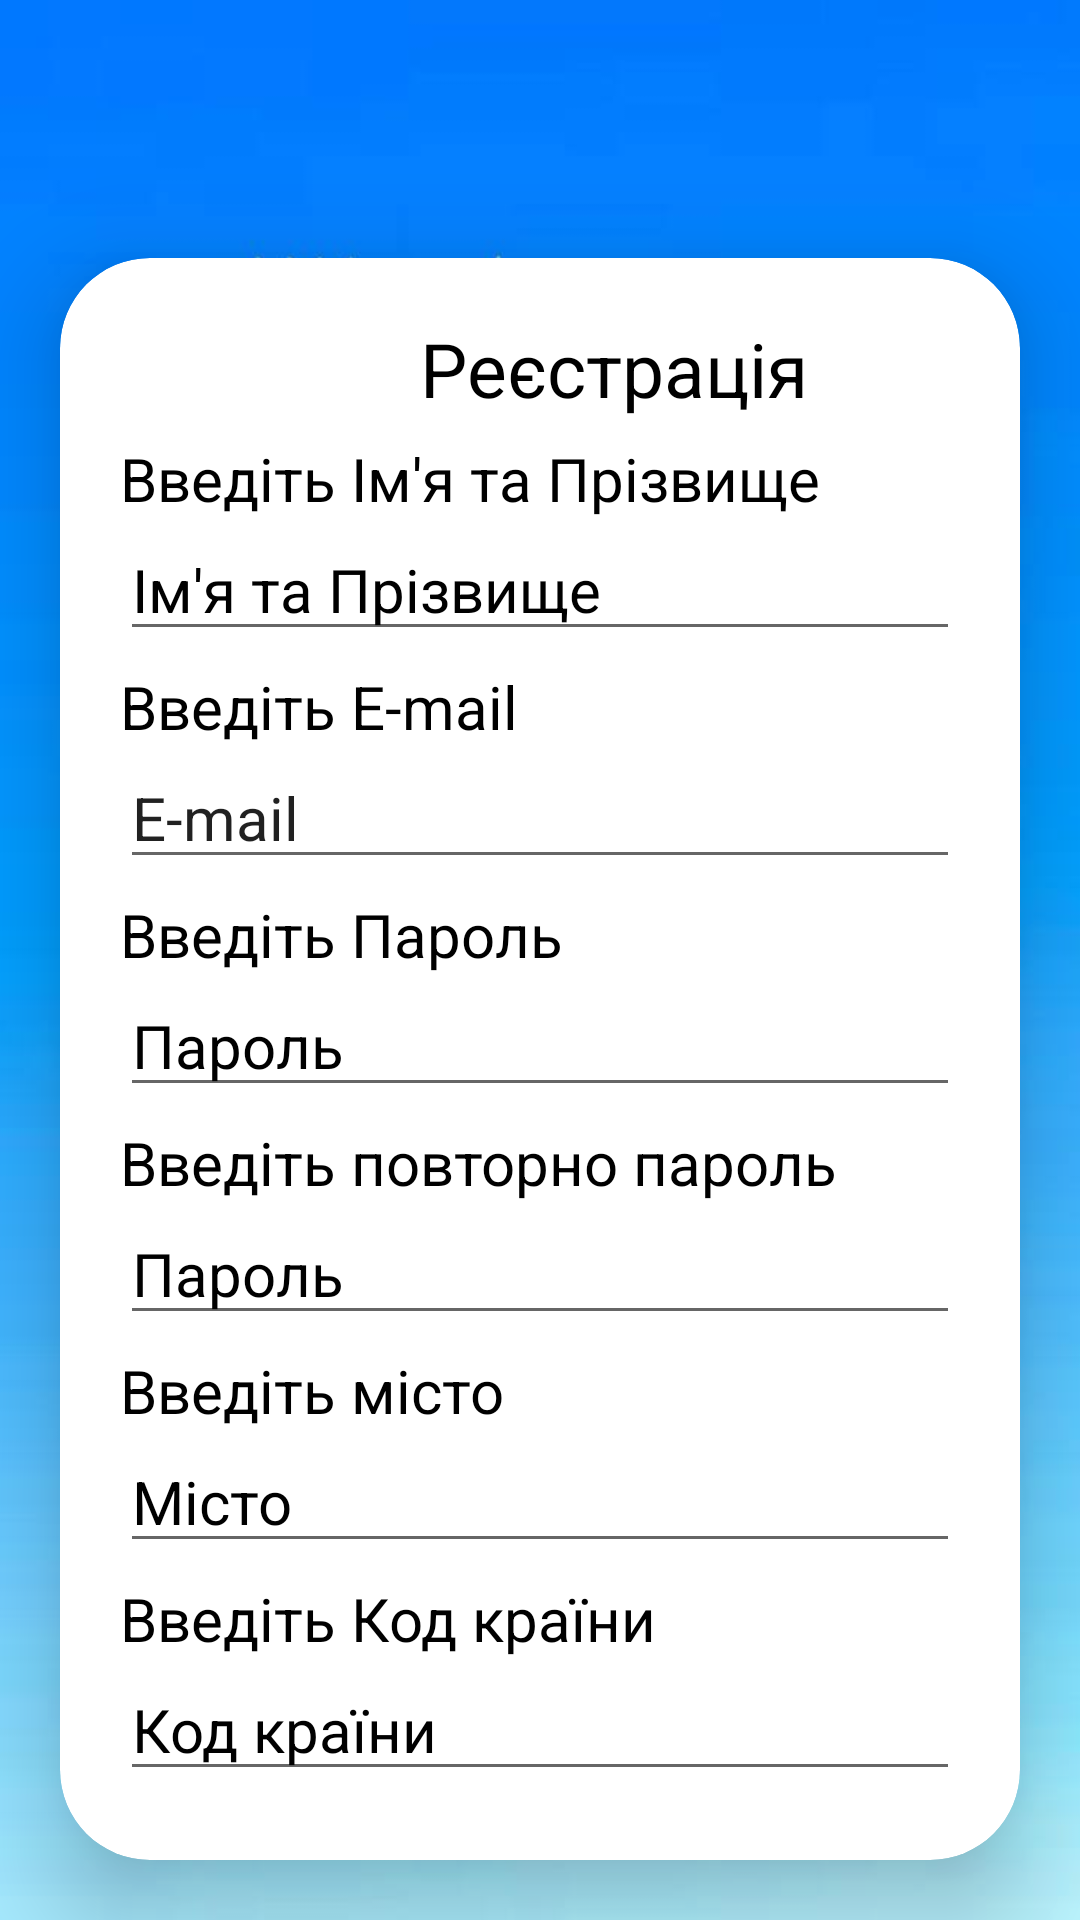

Produce the Android XML layout that renders to this screen, including the resource entries it uses.
<!-- AndroidManifest.xml: application theme Theme.WeatherWise -->
<!-- res/layout/activity_register_actiity.xml -->
<?xml version="1.0" encoding="utf-8"?>
<LinearLayout xmlns:android="http://schemas.android.com/apk/res/android"
    xmlns:app="http://schemas.android.com/apk/res-auto"
    xmlns:tools="http://schemas.android.com/tools"
    android:layout_width="match_parent"
    android:layout_height="match_parent"
    android:background="@drawable/weathermain"
    android:orientation="vertical"
    tools:context=".RegisterActivity.RegisterActiity">



    <RelativeLayout
        android:layout_width="match_parent"
        android:layout_height="wrap_content"
        android:padding="8dp">



        <Button
            android:layout_width="30dp"
            android:layout_height="30dp"
            android:id="@+id/BtnBackLogin"
            android:background="@drawable/iconback"
            android:layout_marginTop="20dp"/>


    </RelativeLayout>




   <androidx.cardview.widget.CardView
       android:layout_width="match_parent"
       android:layout_height="wrap_content"
       app:cardCornerRadius="30dp"
       app:cardElevation="20dp"
       android:layout_margin="20dp"
       android:background="@drawable/background_white"
       android:layout_marginTop="10dp">







       <LinearLayout
           android:layout_width="match_parent"
           android:layout_height="wrap_content"
           android:orientation="vertical"
           android:padding="20dp">


          <RelativeLayout
              android:layout_width="match_parent"
              android:layout_height="wrap_content">




              <TextView
                  android:layout_width="match_parent"
                  android:layout_height="wrap_content"
                  android:id="@+id/TextViewRegister"
                  android:hint="@string/TextViewRegistration"
                  android:textSize="25sp"
                  android:textColorHint="@color/black"
                  android:layout_marginLeft="100dp"/>
              
              
              
              <TextView
                  android:layout_width="match_parent"
                  android:layout_height="wrap_content"
                  android:id="@+id/TextViewSurnName"
                  android:hint="@string/TextViewEnterSurnName"
                  android:layout_marginTop="40dp"
                  android:textSize="20sp"
                  android:textColorHint="@color/black"/>
              
              
              
              <EditText
                  android:layout_width="match_parent"
                  android:layout_height="wrap_content"
                  android:id="@+id/EditTextSurnName"
                  android:hint="@string/EditTextSurnName"
                  android:layout_below="@id/TextViewSurnName"
                  android:textSize="20sp"
                  android:textColorHint="@color/black"/>
              
              
              
              
              <TextView
                  android:layout_width="match_parent"
                  android:layout_height="wrap_content"
                  android:id="@+id/TextViewEmail"
                  android:hint="@string/TextViewEnterEmail"
                  android:layout_below="@id/EditTextSurnName"
                  android:layout_marginTop="5dp"
                  android:textSize="20sp"
                  android:textColorHint="@color/black"/>



              <EditText
                  android:layout_width="match_parent"
                  android:layout_height="wrap_content"
                  android:id="@+id/EditTextEmail"
                  android:text="E-mail"
                  android:layout_below="@id/TextViewEmail"
                  android:textSize="20sp"
                  android:textColorHint="@color/black"/>



              <TextView
                  android:layout_width="match_parent"
                  android:layout_height="wrap_content"
                  android:id="@+id/TextViewPsw"
                  android:hint="@string/TextViewEnterPsw"
                  android:layout_below="@id/EditTextEmail"
                  android:layout_marginTop="5dp"
                  android:textSize="20sp"
                  android:textColorHint="@color/black"/>



              <EditText
                  android:layout_width="match_parent"
                  android:layout_height="wrap_content"
                  android:id="@+id/EditTextPsw"
                  android:layout_below="@id/TextViewPsw"
                  android:hint="@string/EditTextPsw"
                  android:textSize="20sp"
                  android:textColorHint="@color/black"/>



              <TextView
                  android:layout_width="match_parent"
                  android:layout_height="wrap_content"
                  android:id="@+id/TextViewReturnPsw"
                  android:hint="@string/TextViewReturnPsw"
                  android:layout_below="@id/EditTextPsw"
                  android:textSize="20sp"
                  android:textColorHint="@color/black"
                  android:layout_marginTop="5dp"/>



              <EditText
                  android:layout_width="match_parent"
                  android:layout_height="wrap_content"
                  android:id="@+id/EditTextReturnPsw"
                  android:hint="@string/EditTextPsw"
                  android:layout_below="@id/TextViewReturnPsw"
                  android:textSize="20sp"
                  android:textColorHint="@color/black"/>



              <TextView
                  android:layout_width="match_parent"
                  android:layout_height="wrap_content"
                  android:id="@+id/TextViewCity"
                  android:layout_below="@id/EditTextReturnPsw"
                  android:hint="@string/TextViewCity"
                  android:textSize="20sp"
                  android:textColorHint="@color/black"
                  android:layout_marginTop="5dp"/>



              <EditText
                  android:layout_width="match_parent"
                  android:layout_height="wrap_content"
                  android:id="@+id/EditTextCity"
                  android:hint="@string/EditTextCity"
                  android:layout_below="@id/TextViewCity"
                  android:textSize="20sp"
                  android:textColorHint="@color/black"/>



              <TextView
                  android:layout_width="match_parent"
                  android:layout_height="wrap_content"
                  android:id="@+id/TextViewCountryCode"
                  android:hint="@string/TextViewCountryCode"
                  android:layout_below="@id/EditTextCity"
                  android:textSize="20sp"
                  android:textColorHint="@color/black"
                  android:layout_marginTop="5dp"/>

              <EditText
                  android:layout_width="match_parent"
                  android:layout_height="wrap_content"
                  android:id="@+id/EdiTextCountryCode"
                  android:hint="@string/EditTextCountryCode"
                  android:layout_below="@id/TextViewCountryCode"
                  android:textSize="20sp"
                  android:textColorHint="@color/black"/>




              <Button
                  android:layout_width="100dp"
                  android:layout_height="25dp"
                  android:id="@+id/BtnRegister"
                  android:layout_below="@id/EdiTextCountryCode"
                  android:hint="@string/BtnRegistration"
                  android:layout_marginTop="10dp"
                  android:textColorHint="@color/white"
                  android:background="@drawable/background_blue"
                  android:minWidth="@dimen/cardview_compat_inset_shadow"
                  android:minHeight="@dimen/cardview_compat_inset_shadow"
                  android:layout_marginLeft="100dp"/>

                  
                  


          </RelativeLayout>

       </LinearLayout>


   </androidx.cardview.widget.CardView>










        </LinearLayout>
<!-- resources referenced by this layout -->
<resources>
  <color name="black">#FF000000</color>
  <color name="white">#FFFFFFFF</color>
  <!-- drawable background_blue (drawable) -->
  <?xml version="1.0" encoding="utf-8"?>
  <selector xmlns:android="http://schemas.android.com/apk/res/android">
  <item>
  
      <shape android:shape="rectangle">
  
          <solid android:color="#30A0D3"/>
          <corners android:radius="20sp"/>
  
      </shape>
  
  
  </item>
  </selector>
  <!-- drawable background_white (drawable) -->
  <?xml version="1.0" encoding="utf-8"?>
  <selector xmlns:android="http://schemas.android.com/apk/res/android">
  <item>
  
  
      <shape
          android:shape="rectangle">
          <solid
              android:color="@color/white"/>
          <corners
              android:radius="20sp"/>
  
      </shape>
  
  </item>
  </selector>
  <!-- drawable weathermain: jpg bitmap (drawable, 15406 bytes) -->
  <string name="BtnRegistration">Реєстрація</string>
  <string name="EditTextCity">Місто</string>
  <string name="EditTextCountryCode">Код країни</string>
  <string name="EditTextPsw">Пароль</string>
  <string name="EditTextSurnName">Ім\'я та Прізвище</string>
  <string name="TextViewCity">Введіть місто</string>
  <string name="TextViewCountryCode">Введіть Код країни</string>
  <string name="TextViewEnterEmail">Введіть  E-mail</string>
  <string name="TextViewEnterPsw">Введіть Пароль</string>
  <string name="TextViewEnterSurnName">Введіть Ім\'я та Прізвище</string>
  <string name="TextViewRegistration">Реєстрація</string>
  <string name="TextViewReturnPsw">Введіть повторно пароль</string>
  <style name="Theme.WeatherWise" parent="Base.Theme.WeatherWise" />
  <style name="Base.Theme.WeatherWise" parent="Theme.AppCompat.Light.NoActionBar">
          
          
          <item name="colorPrimaryDark">@color/blue</item>
      </style>
  <color name="blue">#1832BF</color>
</resources>
